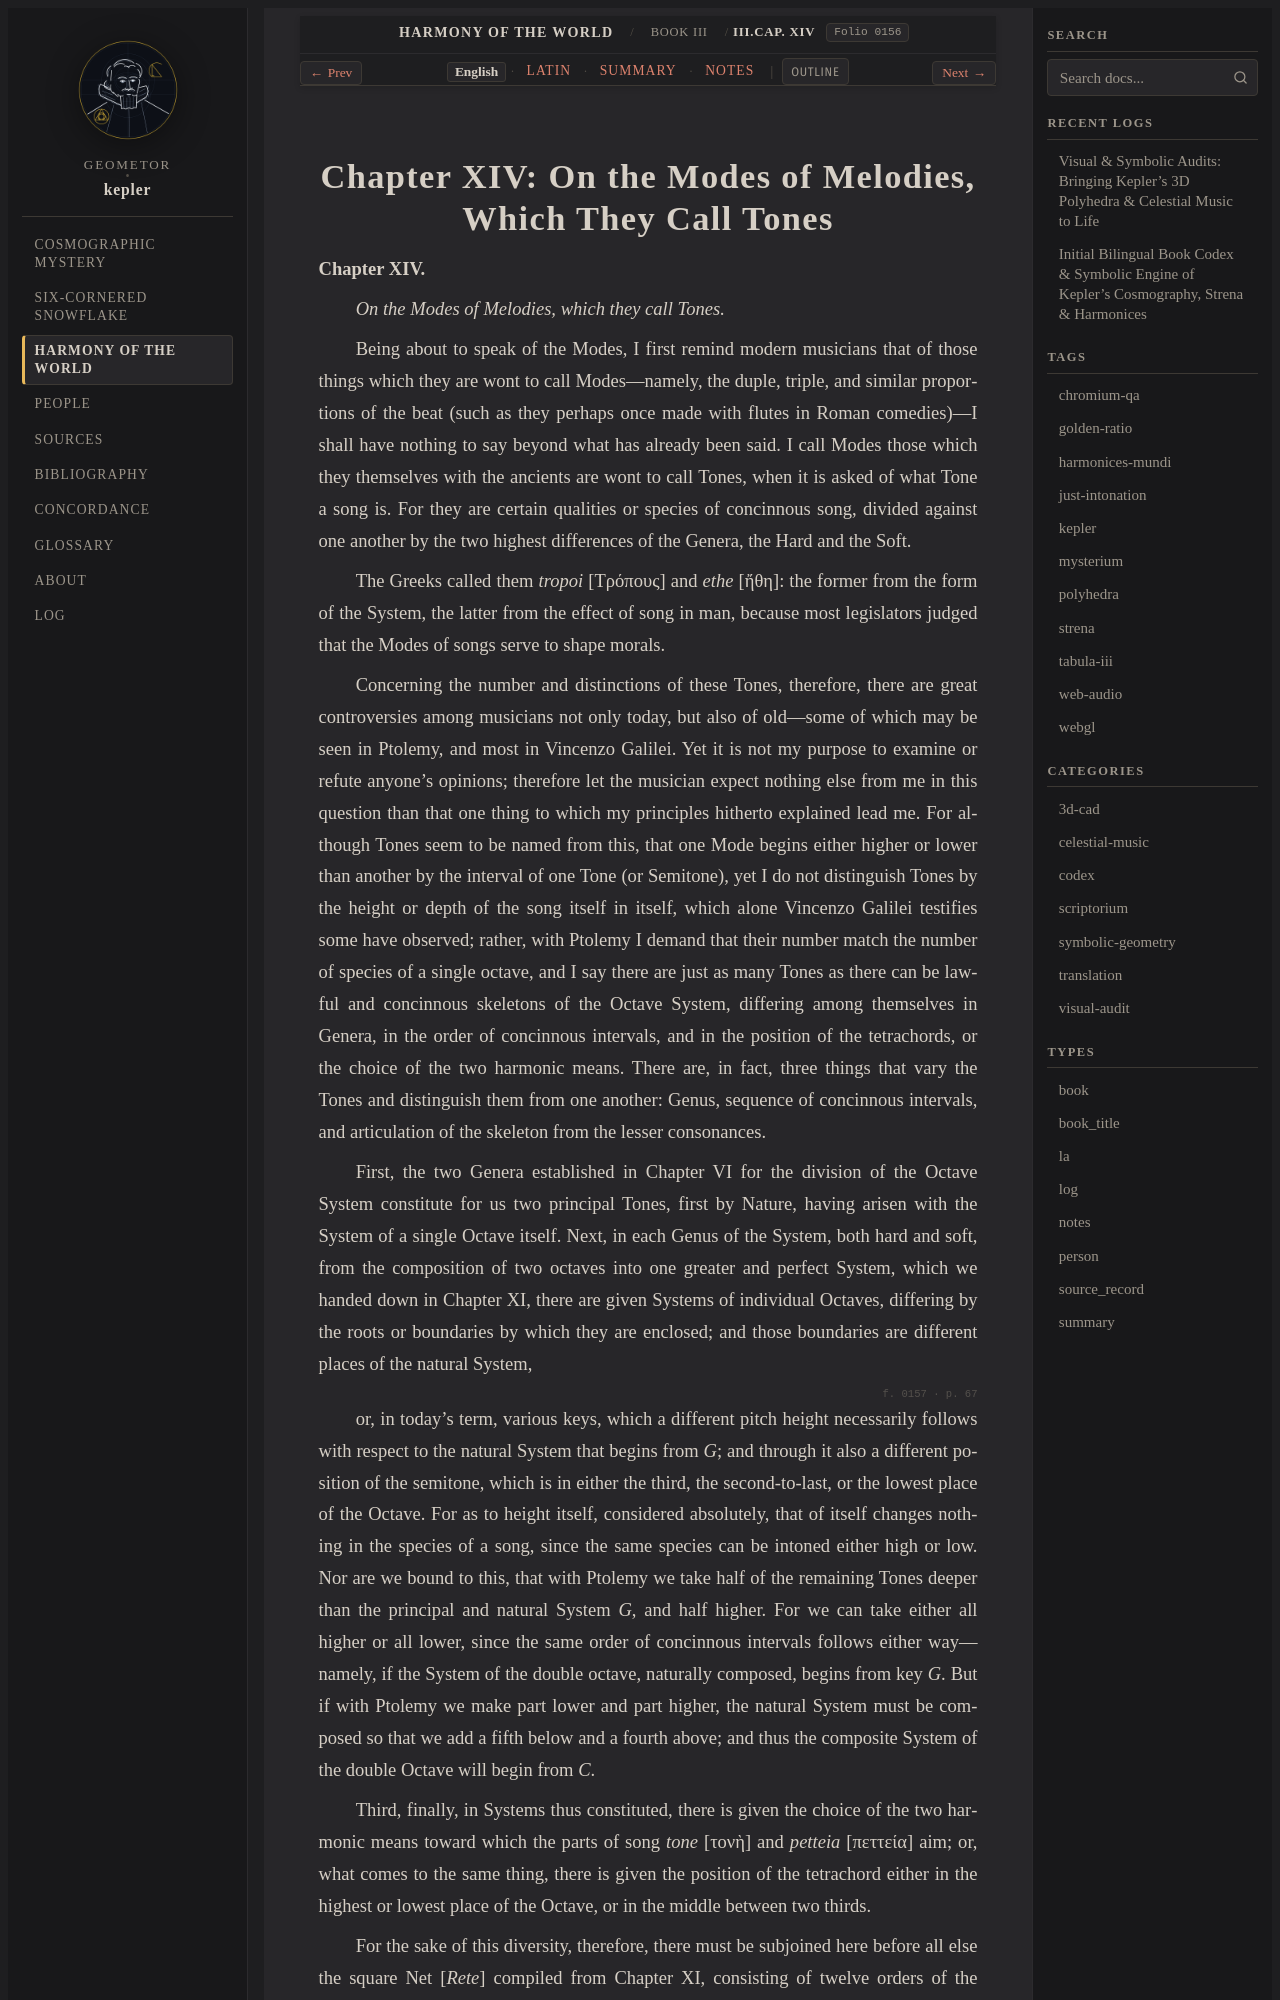

repository: geometor/kepler · page: harmonices_mundi/liber_iii/cap_14/index.html · generator: sphinx

:layout: book
:canonical_id: III.Cap. XIV
:order: 15
:folio: harmonices_mundi:0156

.. _hm-liber-iii-cap_14-en:
.. _hm-liber-iii-cap_14:

Chapter XIV: On the Modes of Melodies, Which They Call Tones
============================================================

.. folio:: harmonices_mundi:0156
   :page: p. 66

**Chapter XIV.**

*On the Modes of Melodies, which they call Tones.*

Being about to speak of the Modes, I first remind modern musicians that of those things which they are wont to call Modes—namely, the duple, triple, and similar proportions of the beat (such as they perhaps once made with flutes in Roman comedies)—I shall have nothing to say beyond what has already been said.
I call Modes those which they themselves with the ancients are wont to call Tones, when it is asked of what Tone a song is. For they are certain qualities or species of concinnous song, divided against one another by the two highest differences of the Genera, the Hard and the Soft.

The Greeks called them *tropoi* [Τρόπους] and *ethe* [ἤθη]: the former from the form of the System, the latter from the effect of song in man, because most legislators judged that the Modes of songs serve to shape morals.

Concerning the number and distinctions of these Tones, therefore, there are great controversies among musicians not only today, but also of old—some of which may be seen in Ptolemy, and most in Vincenzo Galilei. Yet it is not my purpose to examine or refute anyone's opinions;
therefore let the musician expect nothing else from me in this question than that one thing to which my principles hitherto explained lead me. For although Tones seem to be named from this, that one Mode begins either higher or lower than another by the interval of one Tone (or Semitone),
yet I do not distinguish Tones by the height or depth of the song itself in itself, which alone Vincenzo Galilei testifies some have observed; rather, with Ptolemy I demand that their number match the number of species of a single octave,
and I say there are just as many Tones as there can be lawful and concinnous skeletons of the Octave System, differing among themselves in Genera, in the order of concinnous intervals, and in the position of the tetrachords, or the choice of the two harmonic means.
There are, in fact, three things that vary the Tones and distinguish them from one another: Genus, sequence of concinnous intervals, and articulation of the skeleton from the lesser consonances.

First, the two Genera established in Chapter VI for the division of the Octave System constitute for us two principal Tones,
first by Nature, having arisen with the System of a single Octave itself. Next, in each Genus of the System, both hard and soft, from the composition of two octaves into one greater and perfect System, which we handed down in Chapter XI, there are given Systems of individual Octaves,
differing by the roots or boundaries by which they are enclosed; and those boundaries are different places of the natural System,

.. folio:: harmonices_mundi:0157
   :page: p. 67
